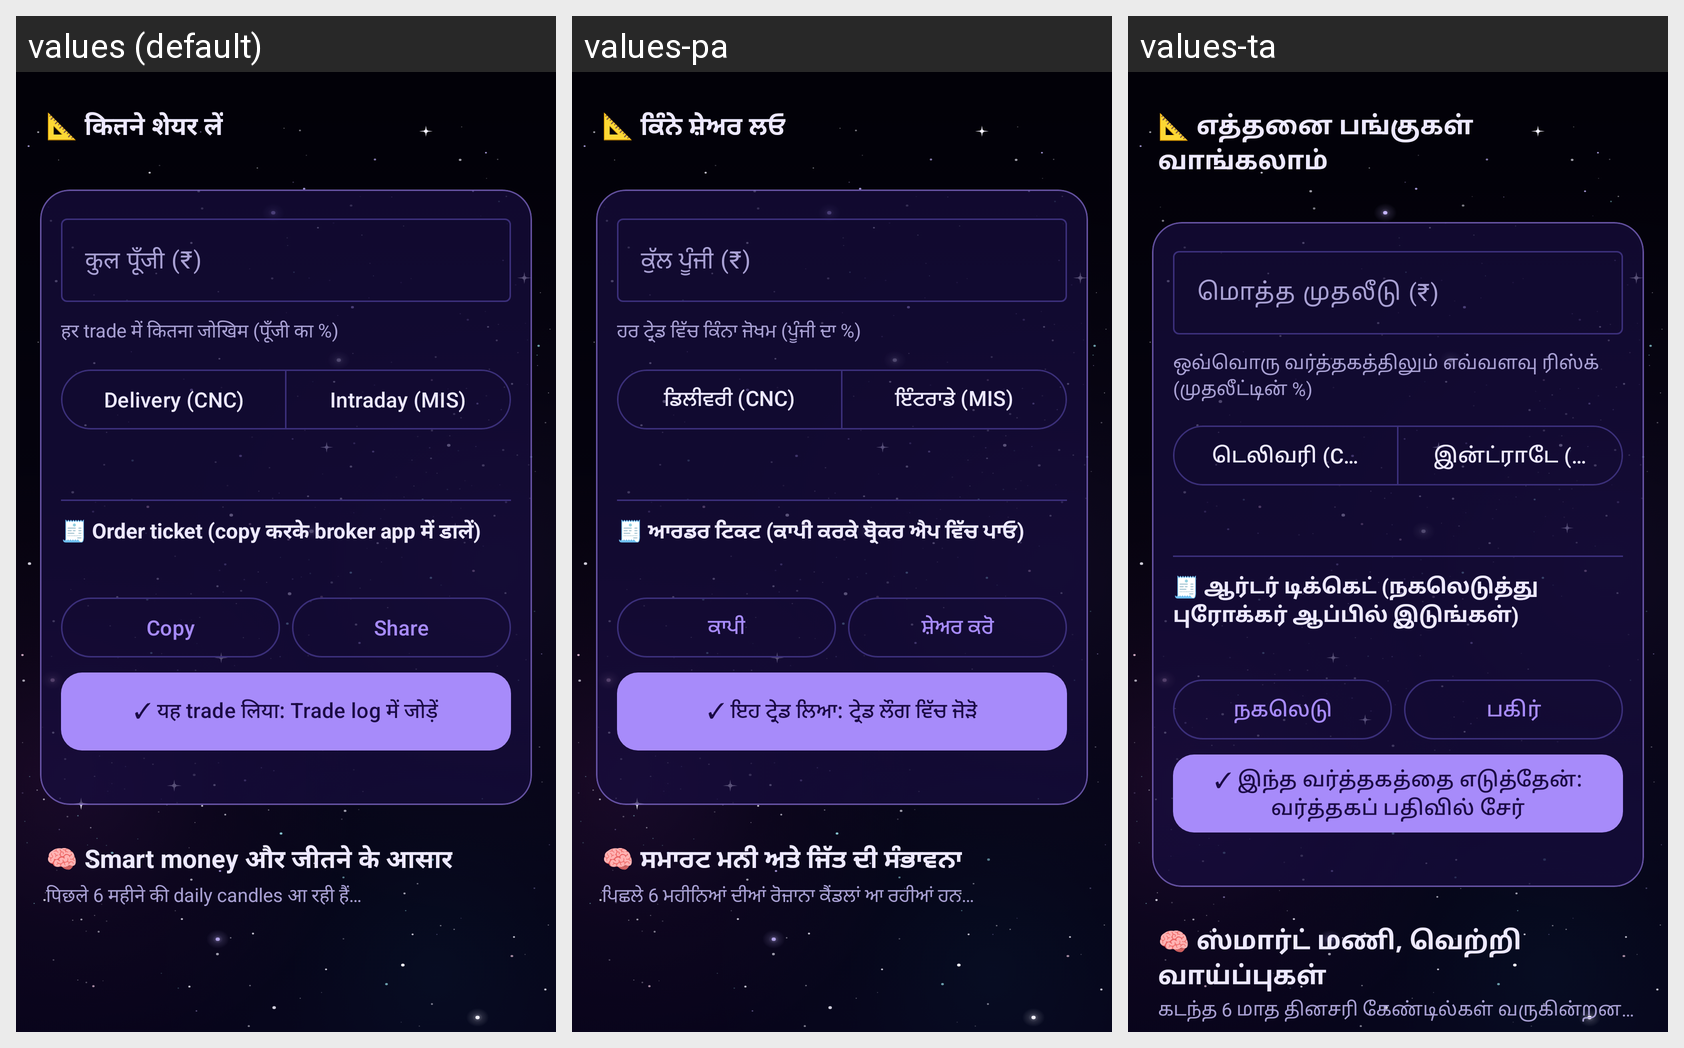

Strings drawn on this Android screen and how each of the app's shown locales translates them:
Android screen res/layout/card_trade_tools.xml rendered under 3 locales, left to right: values (default), values-pa, values-ta. Device: Nexus 5 (rendered at 1080×1920; each locale shown at half size, 540×960, under a caption strip naming it); theme Theme.ShareScan.
Other locales in the repository, not shown: values-bn, values-en, values-gu, values-hi, values-kn, values-ml, values-mr, values-or, values-te.
Strings drawn on this screen, with the default value and each locale's value (text and hints the layout hard-codes, and strings that could not be matched under every locale, appear in the picture but are not listed):

size_title
  values: 📐 कितने शेयर लें
  values-pa: 📐 ਕਿੰਨੇ ਸ਼ੇਅਰ ਲਓ
  values-ta: 📐 எத்தனை பங்குகள் வாங்கலாம்

size_capital_hint
  values: कुल पूँजी (₹)
  values-pa: ਕੁੱਲ ਪੂੰਜੀ (₹)
  values-ta: மொத்த முதலீடு (₹)

size_risk_label
  values: हर trade में कितना जोखिम (पूँजी का %)
  values-pa: ਹਰ ਟ੍ਰੇਡ ਵਿੱਚ ਕਿੰਨਾ ਜੋਖਮ (ਪੂੰਜੀ ਦਾ %)
  values-ta: ஒவ்வொரு வர்த்தகத்திலும் எவ்வளவு ரிஸ்க் (முதலீட்டின் %)

size_cnc
  values: Delivery (CNC)
  values-pa: ਡਿਲੀਵਰੀ (CNC)
  values-ta: டெலிவரி (CNC)

size_mis
  values: Intraday (MIS)
  values-pa: ਇੰਟਰਾਡੇ (MIS)
  values-ta: இன்ட்ராடே (MIS)

ticket_title
  values: 🧾 Order ticket (copy करके broker app में डालें)
  values-pa: 🧾 ਆਰਡਰ ਟਿਕਟ (ਕਾਪੀ ਕਰਕੇ ਬ੍ਰੋਕਰ ਐਪ ਵਿੱਚ ਪਾਓ)
  values-ta: 🧾 ஆர்டர் டிக்கெட் (நகலெடுத்து புரோக்கர் ஆப்பில் இடுங்கள்)

ticket_copy
  values: Copy
  values-pa: ਕਾਪੀ
  values-ta: நகலெடு

ticket_share
  values: Share
  values-pa: ਸ਼ੇਅਰ ਕਰੋ
  values-ta: பகிர்

log_add
  values: ✓ यह trade लिया: Trade log में जोड़ें
  values-pa: ✓ ਇਹ ਟ੍ਰੇਡ ਲਿਆ: ਟ੍ਰੇਡ ਲੌਗ ਵਿੱਚ ਜੋੜੋ
  values-ta: ✓ இந்த வர்த்தகத்தை எடுத்தேன்: வர்த்தகப் பதிவில் சேர்

smc_title
  values: 🧠 Smart money और जीतने के आसार
  values-pa: 🧠 ਸਮਾਰਟ ਮਨੀ ਅਤੇ ਜਿੱਤ ਦੀ ਸੰਭਾਵਨਾ
  values-ta: 🧠 ஸ்மார்ட் மணி, வெற்றி வாய்ப்புகள்

smc_loading
  values: पिछले 6 महीने की daily candles आ रही हैं…
  values-pa: ਪਿਛਲੇ 6 ਮਹੀਨਿਆਂ ਦੀਆਂ ਰੋਜ਼ਾਨਾ ਕੈਂਡਲਾਂ ਆ ਰਹੀਆਂ ਹਨ…
  values-ta: கடந்த 6 மாத தினசரி கேண்டில்கள் வருகின்றன…
